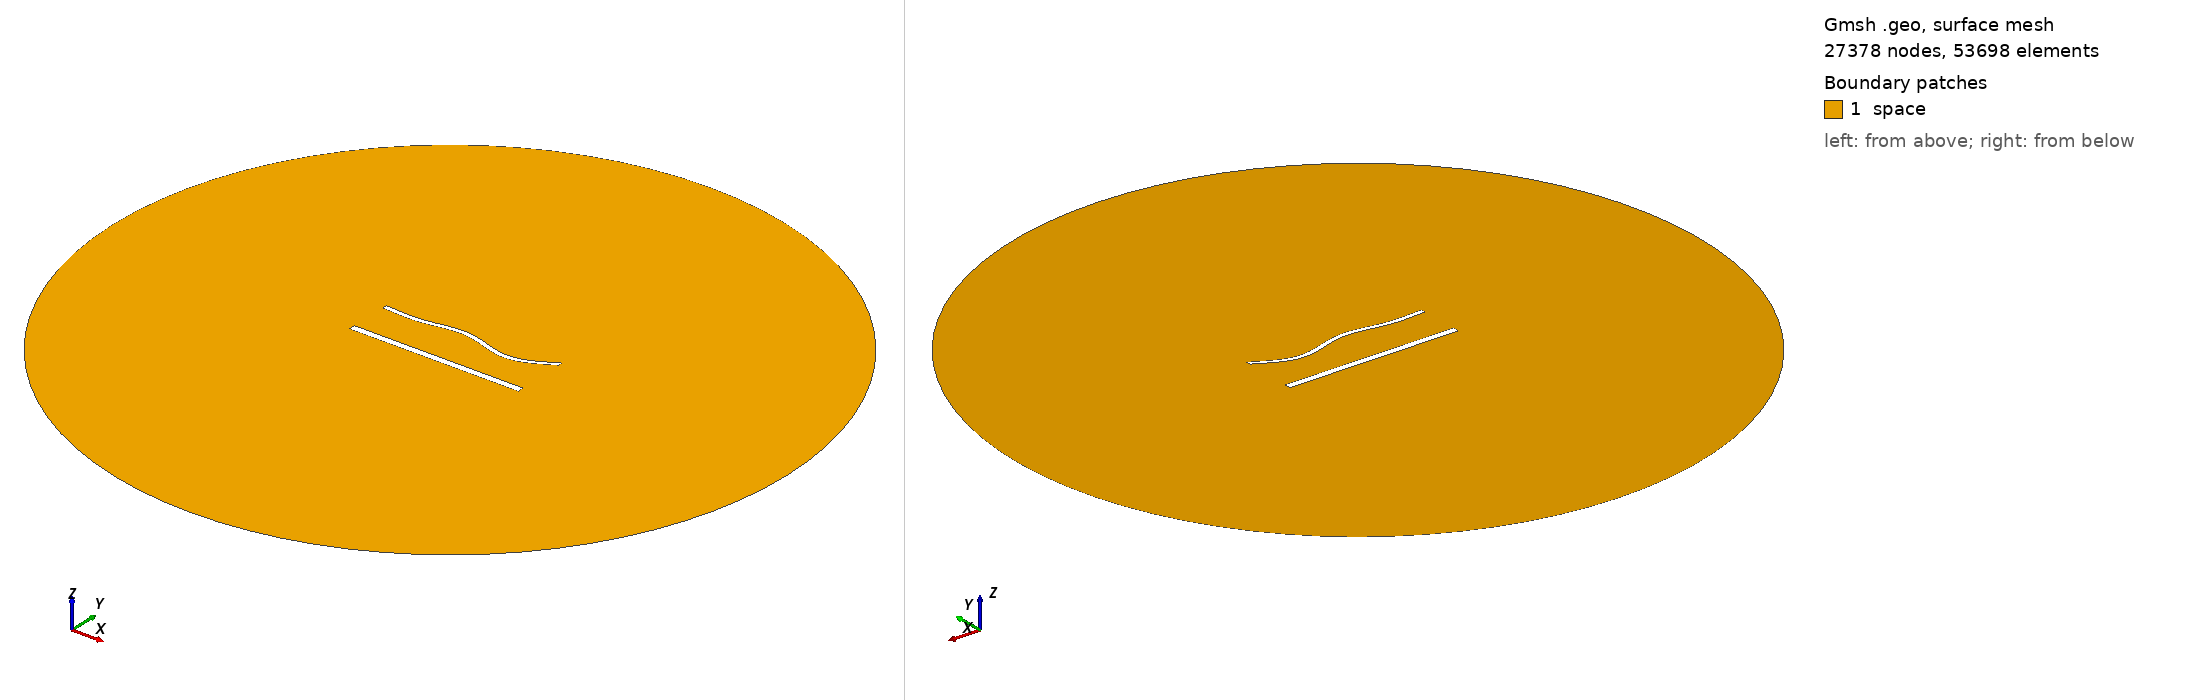

Gmsh geometry script, surface-meshed: 27378 nodes, 53698 surface elements. Boundary patches (legend numbers): 1 space. Left view from above one corner, right view from below the opposite corner. Legend entries are the model's physical surfaces. The drawing asked Gmsh for element sizes between 1% and 20% of the model's largest extent; the script's own settings can give other sizes.

=== 1825.geo (drawn) ===
//---------------------------------------
// Geometry kernel
//---------------------------------------

SetFactory("OpenCASCADE");



//---------------------------------------
// Parameters of the geometry
//---------------------------------------

// Overetch of the upper plate
overetch = 0.5;

// Distance between the plates
distance = 25.0;

// Discretization over the x axis (for the deformation)
nx = 50; 

// Length of the plate
L = 100 - overetch; 

// Number of modes
n = 4; 

// 1st mode coefficient
coeff(1) = 0.0;
beta(1) = 0.596864 * 3.1415926535 / L;

// 2nd mode coefficient
coeff(2) = 0.0;
beta(2) = 1.49418 * 3.1415926535 / L;

// 3rd mode coefficient
coeff(3) = 1.5;
beta(3) = 2.50025 * 3.1415926535 / L;

// 4th mode coefficient
coeff(4) = -1.5;
beta(4) = 3.49999 * 3.1415926535 / L;



//---------------------------------------
// Upper plate (deformed rectangle)
//---------------------------------------

// Coordiantes of the upper plate
xmin = -50;
xmax = 50 - overetch;

// Height of the upper plate
yheight = 4 - 2 * overetch;

// Indexes of the points
UpperID[] = {};
LowerID[] = {};
LeftID[] = {};
RightID[] = {};

// Point index
p = 1;

// Horizontal edges
For i In {1:nx}
    x = xmin + (i-1)*(xmax - xmin)/(nx-1);

    y_bottom = distance / 2 + overetch;
    For j In {1:n}
        C = (Cosh(beta(j)*L) + Cos(beta(j)*L)) / (Sinh(beta(j)*L) + Sin(beta(j)*L));
        y_bottom  = y_bottom + coeff(j) * (Cosh(beta(j)*(x+50)) - Cos(beta(j)*(x+50)) - C * (Sinh(beta(j)*(x+50)) - Sin(beta(j)*(x+50))));
    EndFor

    y_top = y_bottom + yheight;

    Point(p) = {x, y_top, 0, 1.0};
    UpperID[i] = p;
    p = p + 1;

    Point(p) = {x, y_bottom, 0, 1.0};
    LowerID[i] = p;
    p = p + 1;
EndFor

// Create point lists
UpperPts[] = {}; LowerPts[] = {};
For i In {1:nx}
  UpperPts[] += {UpperID[i]};
  LowerPts[] += {LowerID[i]};
EndFor

// Build splines
Spline(1) = {UpperPts[]};
Spline(2) = {LowerPts[]};
Line(3) = {LowerPts[nx-1], UpperPts[nx-1]};
Line(4) = {LowerPts[0], UpperPts[0]};

// Build the plane surface
Curve Loop(1) = {2, 3, -1, -4};
Plane Surface(1) = {1};



//---------------------------------------
// Lower plate (rectangle)
//---------------------------------------

// Vertices
Point(1001) = {-50, -distance/2, 0, 1.0};
Point(1002) = { 50, -distance/2, 0, 1.0};
Point(1003) = { 50,  -distance/2 + 4, 0, 1.0};
Point(1004) = {-50,  -distance/2 + 4, 0, 1.0};

// Edges
Line(5) = {1001, 1002};
Line(6) = {1002, 1003};
Line(7) = {1003, 1004};
Line(8) = {1004, 1001};

// Plane surface
Line Loop(2) = {5, 6, 7, 8};
Plane Surface(2) = {2}; 



//---------------------------------------
// Outer (fictious) boundary
//---------------------------------------

// Points
Point(1005) = {0, 0, 0};       // Center
Point(1006) = {200, 0, 0};     // Start point
Point(1007) = {0, 200, 0};     // 90 degrees
Point(1008) = {-200, 0, 0};    // 180 degrees
Point(1009) = {0, -200, 0};    // 270 degrees

// Circle arcs (each needs start, center, end)
Circle(9) = {1006, 1005, 1007};
Circle(10) = {1007, 1005, 1008};
Circle(11) = {1008, 1005, 1009};
Circle(12) = {1009, 1005, 1006};

// Plane surface for the entire domain
Curve Loop(3) = {9, 10, 11, 12};
Surface(3) = {3};

// Subtract the plates from the whole domain to obtain the actual domain where we want to solve the equations
BooleanDifference{ Surface{3}; Delete; }{ Surface{1}; Surface{2}; Delete; }




//---------------------------------------
// Transfinite Lines/Curves
//---------------------------------------

// Set the number of points on the boundaries
r = 6;
d = 0.15;

// Plates
Transfinite Curve {1} = 50*r/4 Using Progression 1;
Transfinite Line {2} = 50*r Using Progression 1;
Transfinite Curve {3, 4} = 2*r Using Progression 1+d;
Transfinite Line {5} = 50*r/4 Using Progression 1;
Transfinite Line {7} = 50*r Using Progression 1;
Transfinite Line {6} = 2*r Using Progression 1-d;
Transfinite Line {8} = 2*r Using Progression 1+d;

// Outer boundary
Transfinite Line {9, 10, 11, 12} = 20 Using Progression 1;



//---------------------------------------
// Physical groups
//---------------------------------------                

// Physical curves (boundaries)
Physical Line("force_segment", 10) = {2};
Physical Line("upper_plate", 11) = {1, 3, 4};
Physical Line("lower_plate", 12) = {5, 6, 7, 8};
Physical Line("boundary", 20) = {9, 10, 11, 12};

// Physical Surfaces
Physical Surface("space", 30) = {3};



//---------------------------------------
// 6. Generate the Mesh
//---------------------------------------

// 2D mesh generation
Mesh 2;
